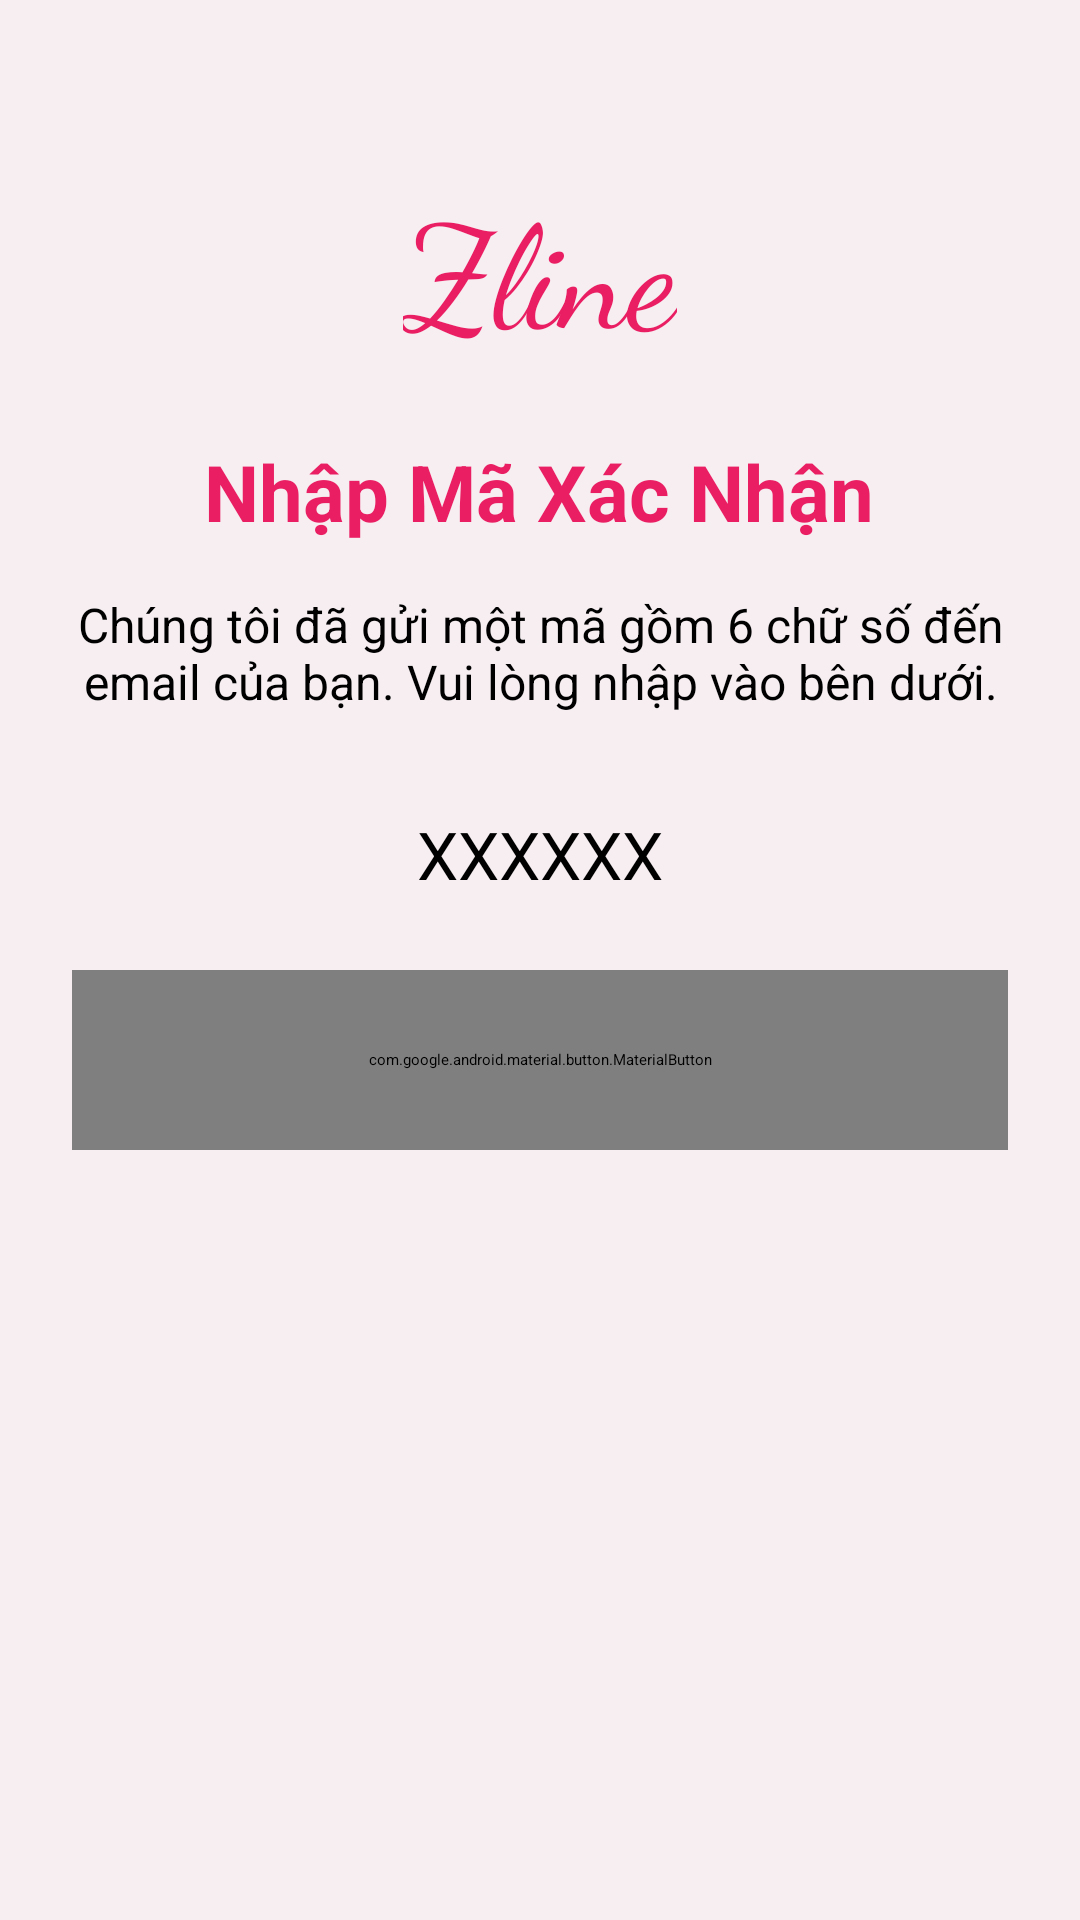

This screen was rendered from an Android layout file. Write that file and the resources it references.
<!-- AndroidManifest.xml: application theme Theme.PRM392_Client -->
<!-- res/layout/auth_verify_code.xml -->
<?xml version="1.0" encoding="utf-8"?>
<androidx.constraintlayout.widget.ConstraintLayout xmlns:android="http://schemas.android.com/apk/res/android"
    xmlns:app="http://schemas.android.com/apk/res-auto"
    xmlns:tools="http://schemas.android.com/tools"
    android:layout_width="match_parent"
    android:layout_height="match_parent"
    android:background="#F6EEF1"
    android:padding="24dp"
    tools:context=".ui.auth.VerifyCodeActivity">
    <TextView
        android:id="@+id/textViewLogo"
        android:layout_width="wrap_content"
        android:layout_height="wrap_content"
        android:layout_marginTop="32dp"
        android:fontFamily="cursive"
        android:text="Zline"
        android:textColor="@color/pink"
        android:textSize="48sp"
        app:layout_constraintEnd_toEndOf="parent"
        app:layout_constraintStart_toStartOf="parent"
        app:layout_constraintTop_toTopOf="parent" />

    <TextView
        android:id="@+id/textViewTitle"
        android:layout_width="wrap_content"
        android:layout_height="wrap_content"
        android:layout_marginTop="24dp"
        android:text="Nhập Mã Xác Nhận"
        style="@style/TitleTextStyle"        app:layout_constraintEnd_toEndOf="parent"
        app:layout_constraintHorizontal_bias="0.496"
        app:layout_constraintStart_toStartOf="parent"
        app:layout_constraintTop_toBottomOf="@+id/textViewLogo" />

    <TextView
        android:id="@+id/textViewInstructions"
        android:layout_width="0dp"
        android:layout_height="wrap_content"
        android:layout_marginTop="16dp"
        android:text="Chúng tôi đã gửi một mã gồm 6 chữ số đến email của bạn. Vui lòng nhập vào bên dưới."
        android:textAlignment="center"
        android:textSize="16sp"
        app:layout_constraintEnd_toEndOf="parent"
        app:layout_constraintStart_toStartOf="parent"
        app:layout_constraintTop_toBottomOf="@+id/textViewTitle" />

    <EditText
        android:id="@+id/editTextCode"
        android:layout_width="0dp"
        android:layout_height="wrap_content"
        android:layout_marginTop="32dp"
        android:hint="XXXXXX"
        android:inputType="number"
        android:maxLength="6"
        android:textAlignment="center"
        android:textSize="22sp"
        app:layout_constraintEnd_toEndOf="parent"
        app:layout_constraintStart_toStartOf="parent"
        app:layout_constraintTop_toBottomOf="@+id/textViewInstructions" />

    <com.google.android.material.button.MaterialButton        android:id="@+id/btnVerify"
        android:layout_width="0dp"
        android:layout_height="60dp"

        android:layout_marginTop="24dp"
        app:backgroundTint="@null"
        android:background="@drawable/button_square_background"
        android:text="Xác nhận"
        app:layout_constraintEnd_toEndOf="parent"
        app:layout_constraintStart_toStartOf="parent"
        app:layout_constraintTop_toBottomOf="@+id/editTextCode" />

</androidx.constraintlayout.widget.ConstraintLayout>
<!-- resources referenced by this layout -->
<resources>
  <color name="pink">#E91E63</color>
  <!-- drawable button_square_background (drawable) -->
  <?xml version="1.0" encoding="utf-8"?>
  <shape xmlns:android="http://schemas.android.com/apk/res/android"
      android:shape="rectangle">
  
      <gradient
          android:startColor="#FF6F91"
          android:endColor="#FF9671"
          android:angle="45"/>
  
      <corners android:radius="24dp"/>
  
  </shape>
  <style name="TitleTextStyle">
          <item name="android:textColor">#E91E63</item>
          <item name="android:textSize">26sp</item>
          <item name="android:textStyle">bold</item>
      </style>
</resources>
